Labelled photos from "isolated_obj", an image-classification folder in aharmer/dishBugs. The possible labels are: acari mites and ticks, amphipoda, annelida worms, araneae spiders, archaeognatha bristletails, blattodea cockroaches, carabidae ground beetles, chilopoda centipedes, coleoptera beetles, coleoptera larva, collembola springtails, diplopoda millipedes, diptera flies, formicidae ants, gastropoda snails and slugs, hymenoptera bees and wasps, isopoda woodlice, opiliones harvestmen, orthoptera grasshoppers and crickets, pseudoscorpiones false scorpions, tipulidae crane flies, vespidae wasps.

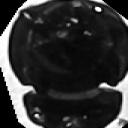
Label: coleoptera beetles

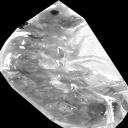
Label: amphipoda

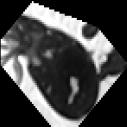
Label: acari mites and ticks

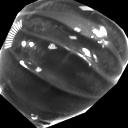
Label: isopoda woodlice

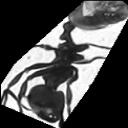
Label: formicidae ants

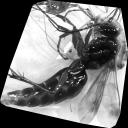
Label: hymenoptera bees and wasps
